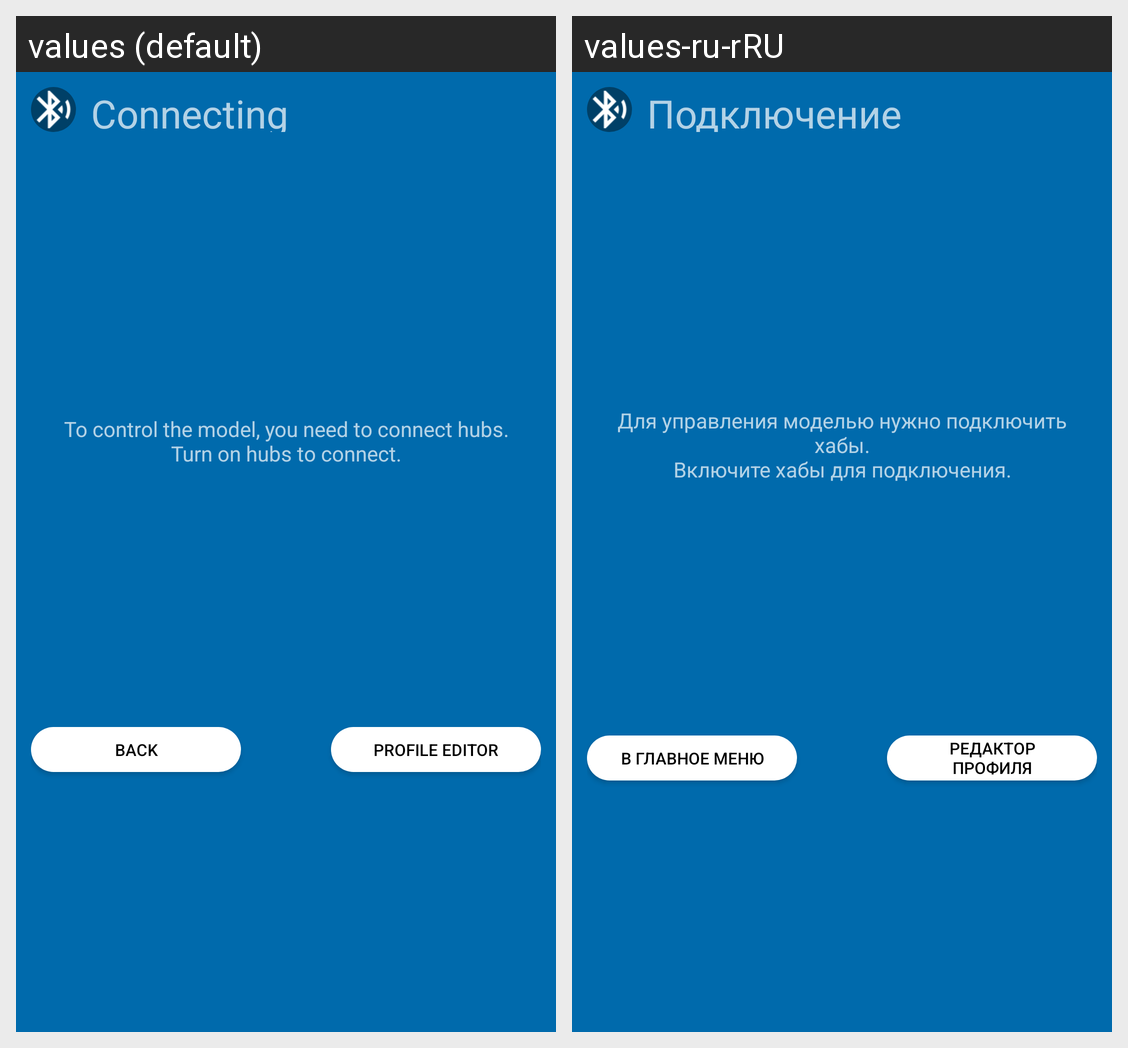

Here is an Android app screen in its default locale and in the app's own translations. Write out the translated-string differences for the strings that appear on this screen.
Android screen res/layout/connecting_to_hubs_dialog.xml rendered under 2 locales, left to right: values (default), values-ru-rRU. Device: Nexus 5 (rendered at 1080×1920; each locale shown at half size, 540×960, under a caption strip naming it); theme Theme.RCBLEProject.
Strings drawn on this screen, with the default value and each locale's value (text and hints the layout hard-codes, and strings that could not be matched under every locale, appear in the picture but are not listed):

connecting
  values: Connecting
  values-ru-rRU: Подключение

turn_on_hubs
  values: To control the model, you need to connect hubs.
      Turn on hubs to connect.
  values-ru-rRU: Для управления моделью нужно подключить хабы.
      Включите хабы для подключения.

back
  values: Back
  values-ru-rRU: В главное меню

editor
  values: Profile editor
  values-ru-rRU: Редактор профиля
